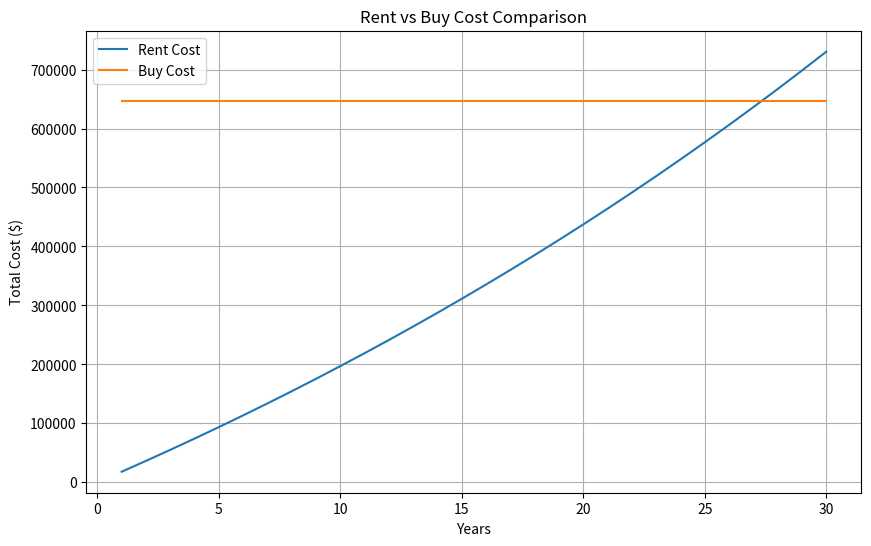

This figure's Python source:
import matplotlib.pyplot as plt

def calculate_rent_cost(monthly_rent, years, annual_increase_rate):
    total_rent_cost = 0
    for year in range(1, years + 1):
        total_rent_cost += monthly_rent * 12
        monthly_rent += monthly_rent * (annual_increase_rate / 100)
    return total_rent_cost

def calculate_buy_cost(home_price, down_payment_percent, loan_term_years, annual_interest_rate, property_tax_rate, maintenance_cost_percent):
    down_payment = home_price * (down_payment_percent / 100)
    loan_amount = home_price - down_payment
    monthly_interest_rate = annual_interest_rate / 12 / 100
    number_of_payments = loan_term_years * 12

    # Monthly mortgage payment calculation using the formula for an amortizing loan
    monthly_mortgage_payment = loan_amount * (monthly_interest_rate * (1 + monthly_interest_rate) ** number_of_payments) / ((1 + monthly_interest_rate) ** number_of_payments - 1)

    total_mortgage_cost = monthly_mortgage_payment * number_of_payments
    total_property_tax = home_price * (property_tax_rate / 100) * loan_term_years
    total_maintenance_cost = home_price * (maintenance_cost_percent / 100) * loan_term_years

    return down_payment + total_mortgage_cost + total_property_tax + total_maintenance_cost

def main():
    # Inputs
    monthly_rent = 1500
    annual_rent_increase_rate = 2  # Annual increase rate for rent
    home_price = 300000
    down_payment_percent = 20
    loan_term_years = 30
    annual_interest_rate = 3.5
    property_tax_rate = 1.2
    maintenance_cost_percent = 1

    # Calculations
    years = list(range(1, 31))
    rent_costs = [calculate_rent_cost(monthly_rent, year, annual_rent_increase_rate) for year in years]
    buy_costs = [calculate_buy_cost(home_price, down_payment_percent, loan_term_years, annual_interest_rate, property_tax_rate, maintenance_cost_percent) for year in years]

    # Plotting
    plt.figure(figsize=(10, 6))
    plt.plot(years, rent_costs, label='Rent Cost')
    plt.plot(years, buy_costs, label='Buy Cost')
    plt.xlabel('Years')
    plt.ylabel('Total Cost ($)')
    plt.title('Rent vs Buy Cost Comparison')
    plt.legend()
    plt.grid(True)
    plt.show()

if __name__ == "__main__":
    main()